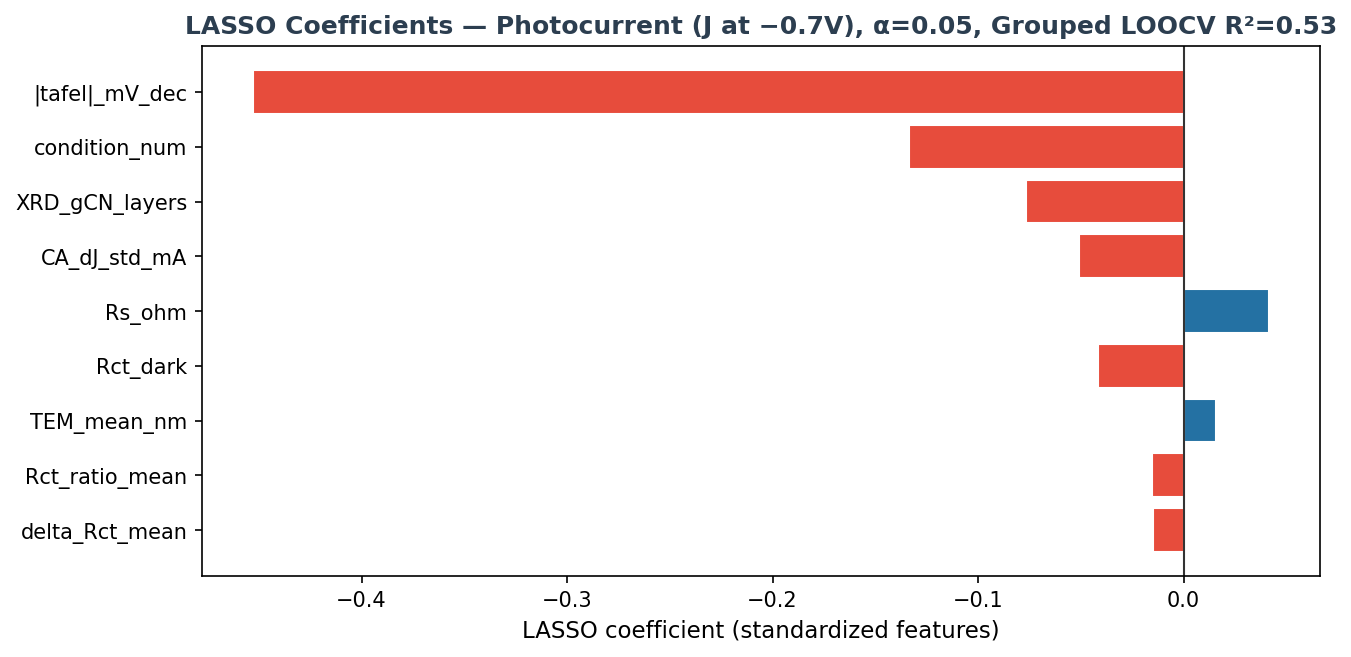

Values plotted in this chart, from the file beside it:
feature, coefficient, abs_coef
|tafel|_mV_dec, -0.453, 0.453
condition_num, -0.1334, 0.1334
XRD_gCN_layers, -0.07677, 0.07677
CA_dJ_std_mA, -0.05062, 0.05062
Rs_ohm, 0.04157, 0.04157
Rct_dark, -0.04137, 0.04137
TEM_mean_nm, 0.01594, 0.01594
Rct_ratio_mean, -0.01519, 0.01519
delta_Rct_mean, -0.01481, 0.01481
